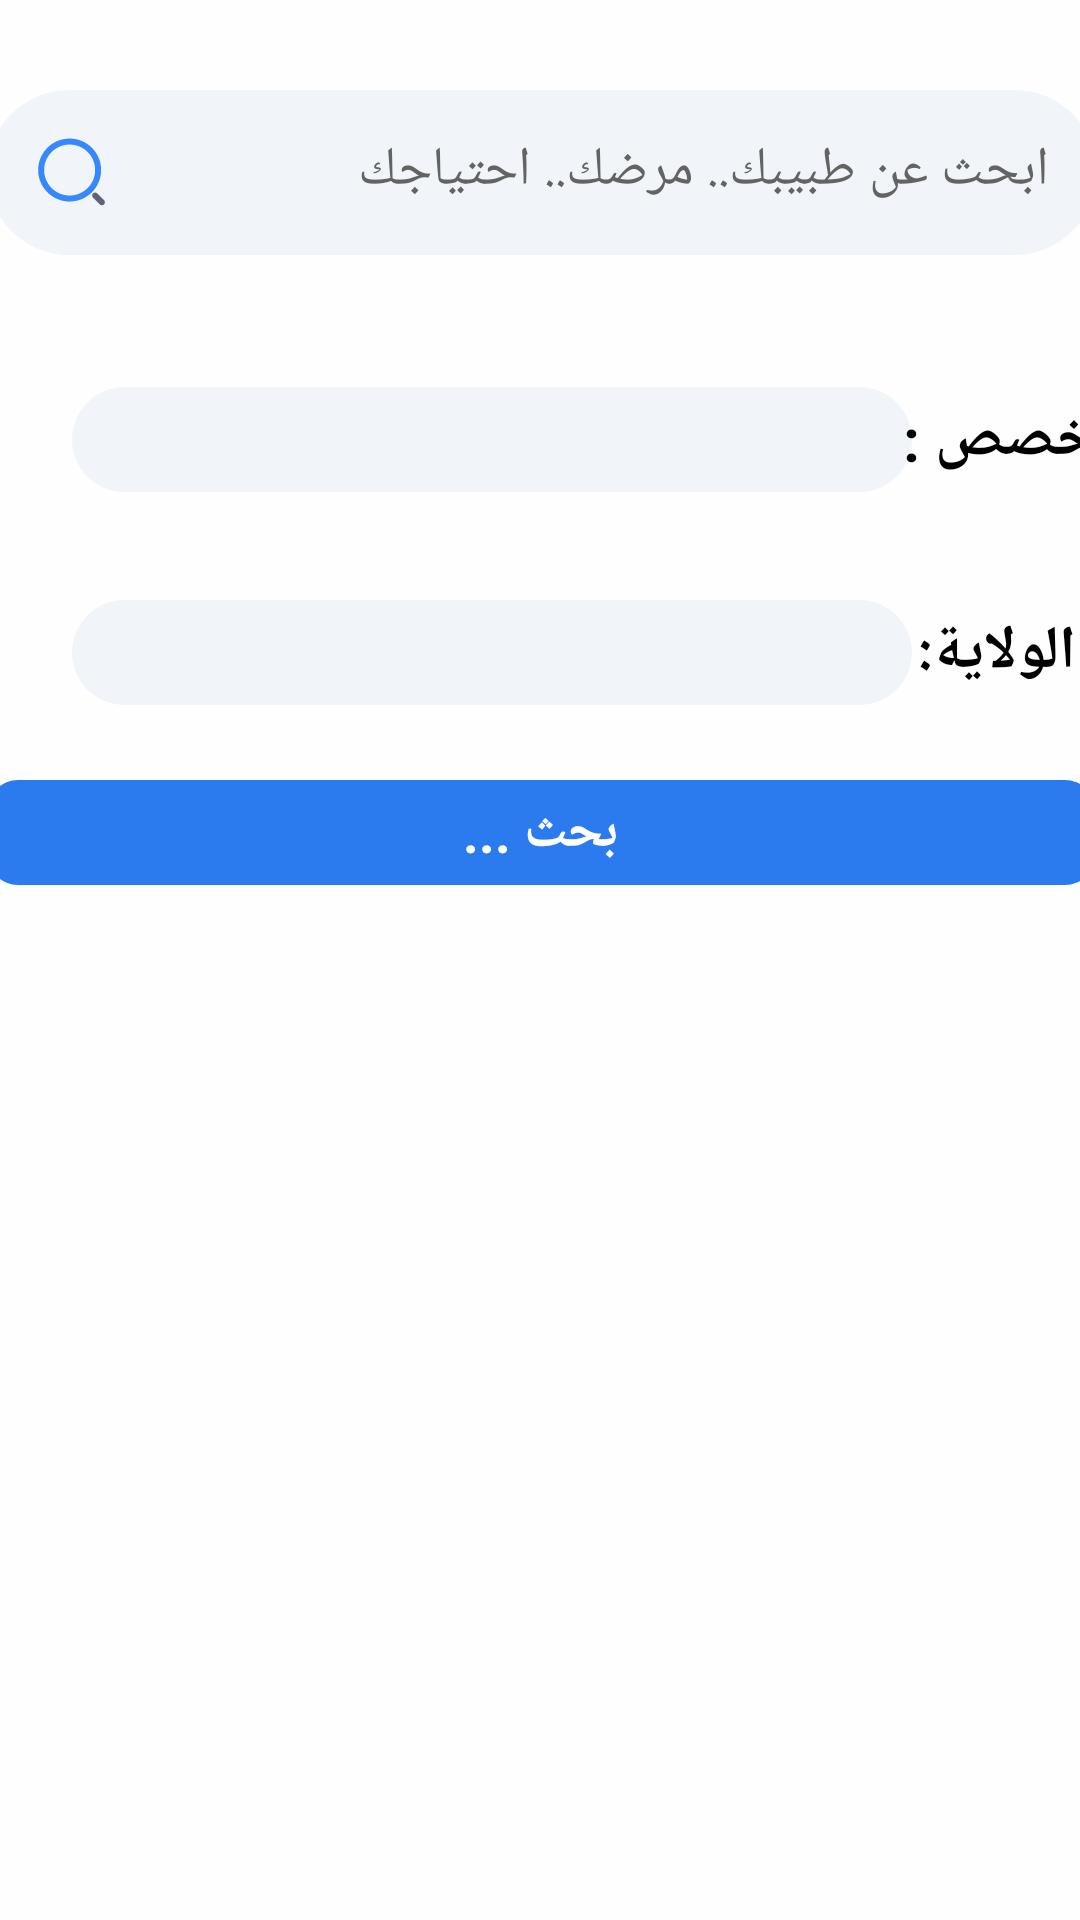

Produce the Android XML layout that renders to this screen, including the resource entries it uses.
<!-- AndroidManifest.xml: application theme Theme.Mkjli -->
<!-- res/layout/fragment_add.xml -->
<?xml version="1.0" encoding="utf-8"?>
<androidx.constraintlayout.widget.ConstraintLayout xmlns:android="http://schemas.android.com/apk/res/android"
    xmlns:app="http://schemas.android.com/apk/res-auto"
    xmlns:tools="http://schemas.android.com/tools"
    android:layout_width="match_parent"
    android:layout_height="match_parent"
    android:background="#FFFEFE"
    tools:context=".ui.add.AddFragment">

    <EditText
        android:id="@+id/editTextText2"
        android:layout_width="370dp"
        android:layout_height="55dp"
        android:layout_marginTop="30dp"
        android:background="@drawable/edittext_cherchmedcin"
        android:drawableStart="@drawable/search_svgrepo_com"
        android:drawablePadding="16dp"
        android:ems="10"
        android:hint="ابحث عن طبيبك.. مرضك.. احتياجك"
        android:inputType="text"
        android:padding="16dp"
        android:textColor="#000000"
        android:textColorHint="#636363"
        app:layout_constraintBottom_toTopOf="@+id/spinnerSpecialite"
        app:layout_constraintEnd_toEndOf="parent"
        app:layout_constraintHorizontal_bias="0.487"
        app:layout_constraintStart_toStartOf="parent"
        app:layout_constraintTop_toTopOf="parent"
        app:layout_constraintVertical_bias="0.053" />

    

    

    <Spinner
        android:id="@+id/spinnerSpecialite"
        android:layout_width="280dp"
        android:layout_height="35dp"
        android:layout_marginStart="24dp"
        android:layout_marginTop="44dp"
        android:layout_marginEnd="24dp"
        android:background="@drawable/edittext_cherchmedcin"
        android:paddingStart="16dp"
        android:paddingEnd="16dp"
        android:spinnerMode="dropdown"
        app:layout_constraintEnd_toEndOf="parent"
        app:layout_constraintHorizontal_bias="0.0"
        app:layout_constraintStart_toStartOf="parent"
        app:layout_constraintTop_toBottomOf="@+id/editTextText2" />

    <Spinner
        android:id="@+id/spinnerWilaya"
        android:layout_width="280dp"
        android:layout_height="35dp"
        android:layout_marginStart="24dp"
        android:layout_marginTop="36dp"
        android:layout_marginEnd="24dp"
        android:background="@drawable/edittext_cherchmedcin"
        android:paddingStart="16dp"
        android:paddingEnd="16dp"
        android:spinnerMode="dropdown"
        app:layout_constraintEnd_toEndOf="parent"
        app:layout_constraintHorizontal_bias="0.0"
        app:layout_constraintStart_toStartOf="parent"
        app:layout_constraintTop_toBottomOf="@+id/spinnerSpecialite" />

    <TextView
        android:id="@+id/textView21"
        android:layout_width="wrap_content"
        android:layout_height="35dp"
        android:layout_marginTop="36dp"
        android:gravity="center"
        android:text="@string/wilaya"
        android:textColor="#000000"
        android:textSize="20sp"
        android:textStyle="bold"
        app:layout_constraintEnd_toEndOf="parent"
        app:layout_constraintHorizontal_bias="0.603"
        app:layout_constraintStart_toEndOf="@+id/spinnerWilaya"
        app:layout_constraintTop_toBottomOf="@+id/textView22" />

    <TextView
        android:id="@+id/textView22"
        android:layout_width="wrap_content"
        android:layout_height="35dp"
        android:layout_marginTop="44dp"
        android:gravity="center"
        android:text="@string/taa"
        android:textColor="#000000"
        android:textSize="20sp"
        android:textStyle="bold"
        app:layout_constraintEnd_toEndOf="parent"
        app:layout_constraintHorizontal_bias="0.125"
        app:layout_constraintStart_toEndOf="@+id/spinnerSpecialite"
        app:layout_constraintTop_toBottomOf="@+id/editTextText2" />

    <TextView
        android:id="@+id/textView23x"
        android:layout_width="369dp"
        android:layout_height="35dp"
        android:layout_marginTop="260dp"
        android:background="@drawable/forrecherch"
        android:gravity="center"
        android:text="@string/hjaskd"
        android:textColor="#FFFFFF"
        android:textSize="18sp"
        android:textStyle="bold"
        app:layout_constraintEnd_toEndOf="parent"
        app:layout_constraintStart_toStartOf="parent"
        app:layout_constraintTop_toTopOf="parent" />

</androidx.constraintlayout.widget.ConstraintLayout>
<!-- resources referenced by this layout -->
<resources>
  <!-- drawable edittext_cherchmedcin (drawable) -->
  <?xml version="1.0" encoding="utf-8"?>
  <selector xmlns:android="http://schemas.android.com/apk/res/android">
  <item>
      <shape android:shape="rectangle">
          <solid android:color="#f1f5fa"/>
          <corners android:radius="50dp" />
      </shape>
  </item>
  </selector>
  <!-- drawable forrecherch (drawable) -->
  <?xml version="1.0" encoding="utf-8"?>
  <selector xmlns:android="http://schemas.android.com/apk/res/android">
  <item >
      <shape android:shape="rectangle">
          <solid android:color="@color/light_bleu"/>
          <corners android:radius="10dp"/>
      </shape>
  </item>
  </selector>
  <!-- drawable search_svgrepo_com (drawable) -->
  <vector xmlns:android="http://schemas.android.com/apk/res/android" android:height="24dp" android:viewportHeight="1024" android:viewportWidth="1024" android:width="24dp">
        
      <path android:fillColor="#3688FF" android:pathData="M492.5,917.7c-247,0 -447.9,-200.9 -447.9,-447.9s200.9,-448 447.9,-448 447.9,200.9 447.9,447.9 -200.9,448 -447.9,448zM492.5,107.1c-200,0 -362.6,162.7 -362.6,362.6s162.7,362.6 362.6,362.6 362.6,-162.7 362.6,-362.6 -162.6,-362.6 -362.6,-362.6z"/>
        
      <path android:fillColor="#5F6379" android:pathData="M951.1,971c-10.9,0 -21.8,-4.2 -30.2,-12.5l-96,-96c-16.7,-16.7 -16.7,-43.7 0,-60.3 16.6,-16.7 43.7,-16.7 60.3,0l96,96c16.7,16.7 16.7,43.7 0,60.3 -8.2,8.4 -19.2,12.5 -30.1,12.5z"/>
      
  </vector>
  <string name="hjaskd">بحث ...</string>
  <string name="taa">التخصص :</string>
  <string name="wilaya">الولاية:</string>
  <style name="Theme.Mkjli" parent="Theme.MaterialComponents.DayNight.NoActionBar">
          
          <item name="colorPrimary">@color/light_bleu</item>
          <item name="colorPrimaryVariant">@color/purple_700</item>
          <item name="colorOnPrimary">@color/black</item>
          
          <item name="colorSecondary">@color/teal_200</item>
          <item name="colorSecondaryVariant">@color/teal_700</item>
          <item name="colorOnSecondary">@color/black</item>
          
          <item name="android:statusBarColor">@color/grey</item>
          
      </style>
  <color name="light_bleu">#2b7bef</color>
  <color name="purple_700">#FF3700B3</color>
  <color name="black">#FF000000</color>
  <color name="teal_200">#FF03DAC5</color>
  <color name="teal_700">#FF018786</color>
  <color name="grey">#d2d2d2</color>
</resources>
